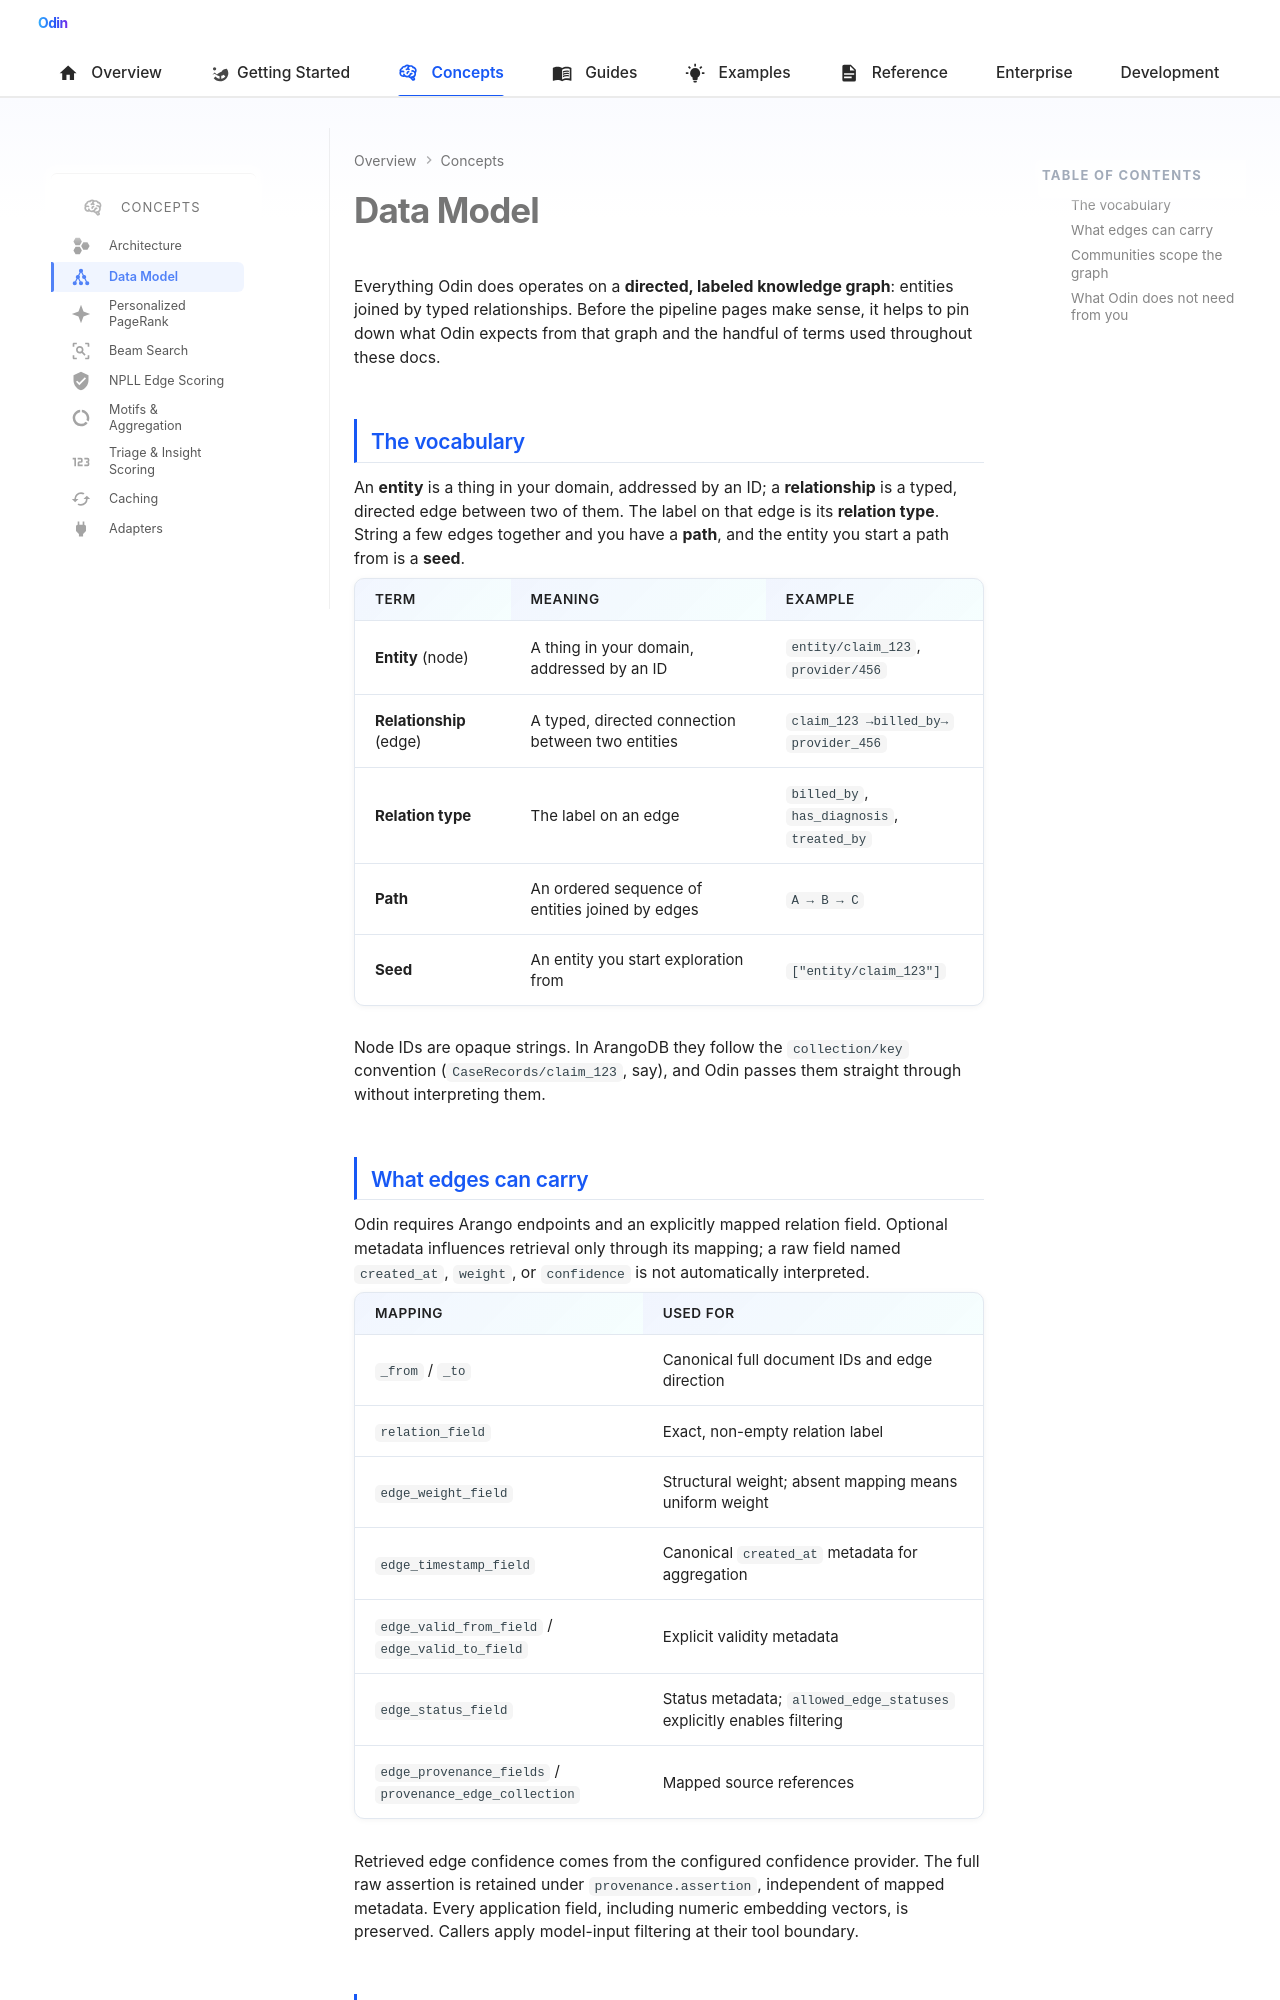

repository: Prescott-Data/Odin-1 · page: concepts/data-model/index.html · generator: mkdocs

---
icon: material/graph
---

# Data Model

Everything Odin does operates on a **directed, labeled knowledge graph**: entities joined by typed relationships. Before the pipeline pages make sense, it helps to pin down what Odin expects from that graph and the handful of terms used throughout these docs.

## The vocabulary

An **entity** is a thing in your domain, addressed by an ID; a **relationship** is a typed, directed edge between two of them. The label on that edge is its **relation type**. String a few edges together and you have a **path**, and the entity you start a path from is a **seed**.

| Term | Meaning | Example |
|------|---------|---------|
| **Entity** (node) | A thing in your domain, addressed by an ID | `entity/claim_123`, `provider/456` |
| **Relationship** (edge) | A typed, directed connection between two entities | `claim_123 →billed_by→ provider_456` |
| **Relation type** | The label on an edge | `billed_by`, `has_diagnosis`, `treated_by` |
| **Path** | An ordered sequence of entities joined by edges | `A → B → C` |
| **Seed** | An entity you start exploration from | `["entity/claim_123"]` |

Node IDs are opaque strings. In ArangoDB they follow the `collection/key`
convention (`CaseRecords/claim_123`, say), and Odin passes them straight
through without interpreting them.

## What edges can carry

Odin requires Arango endpoints and an explicitly mapped relation field. Optional
metadata influences retrieval only through its mapping; a raw field named
`created_at`, `weight`, or `confidence` is not automatically interpreted.

| Mapping | Used for |
|---------|----------|
| `_from` / `_to` | Canonical full document IDs and edge direction |
| `relation_field` | Exact, non-empty relation label |
| `edge_weight_field` | Structural weight; absent mapping means uniform weight |
| `edge_timestamp_field` | Canonical `created_at` metadata for aggregation |
| `edge_valid_from_field` / `edge_valid_to_field` | Explicit validity metadata |
| `edge_status_field` | Status metadata; `allowed_edge_statuses` explicitly enables filtering |
| `edge_provenance_fields` / `provenance_edge_collection` | Mapped source references |

Retrieved edge confidence comes from the configured confidence provider. The full
raw assertion is retained under `provenance.assertion`, independent of mapped
metadata. Every application field, including numeric embedding vectors, is
preserved. Callers apply model-input filtering at their tool boundary.
